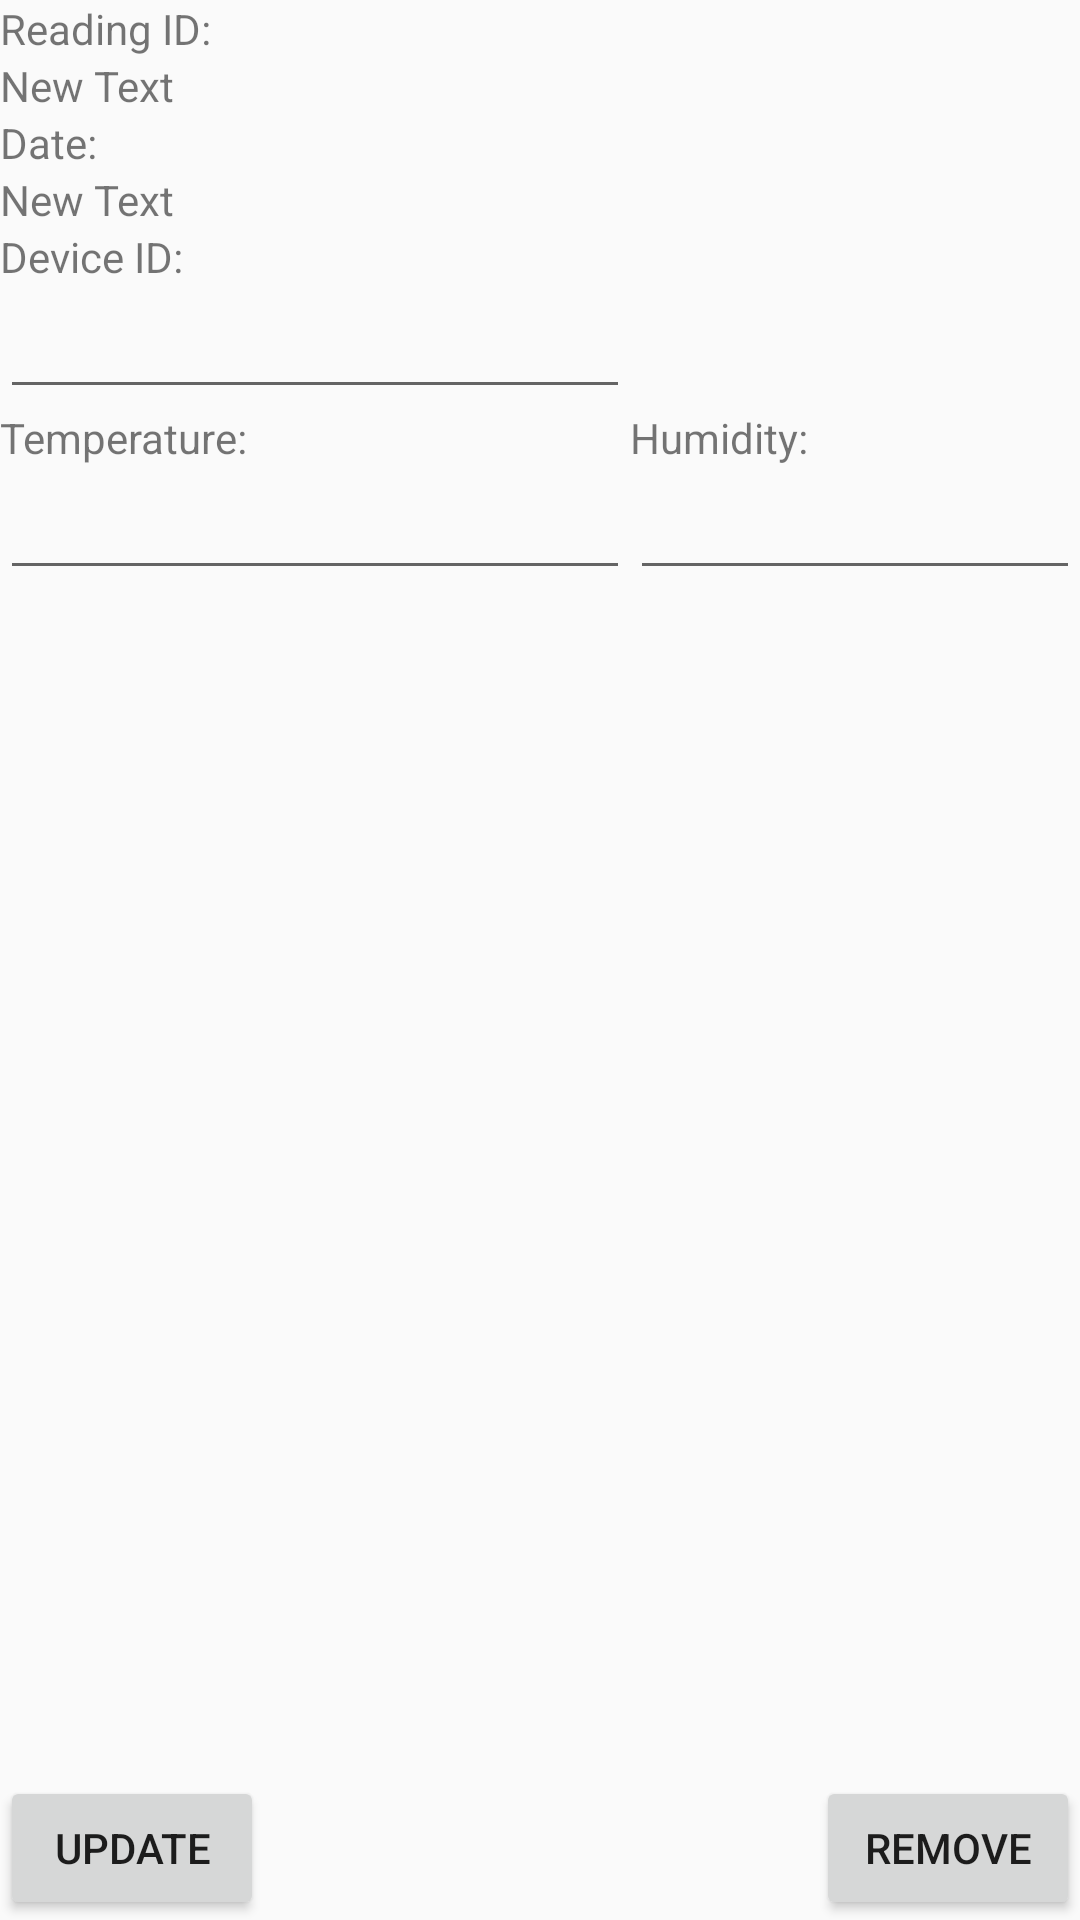

Layout XML and referenced resources for this Android screen:
<!-- AndroidManifest.xml: activity theme AppTheme.NoActionBar -->
<!-- res/layout/fragment_sensor_reading_detail.xml -->
<RelativeLayout xmlns:android="http://schemas.android.com/apk/res/android"
    xmlns:tools="http://schemas.android.com/tools"
    android:layout_width="match_parent"
    android:layout_height="match_parent"
    tools:context="lab.android.bartosz.ssms.SensorReadingDetailFragment">

    

    <Button
        android:layout_width="wrap_content"
        android:layout_height="wrap_content"
        android:text="@string/data_update"
        android:id="@+id/updateDataBtn"
        android:layout_gravity="left|bottom"
        android:layout_alignParentBottom="true"
        android:layout_alignParentStart="true" />

    <Button
        android:layout_width="wrap_content"
        android:layout_height="wrap_content"
        android:text="@string/data_remove"
        android:id="@+id/removeDataBtn"
        android:layout_gravity="right|bottom"
        android:layout_alignParentBottom="true"
        android:layout_alignParentEnd="true" />

    <TextView
        android:layout_width="wrap_content"
        android:layout_height="wrap_content"
        android:text="@string/data_id"
        android:id="@+id/sensorDataID"
        android:layout_alignParentTop="true"
        android:layout_alignParentStart="true" />

    <TextView
        android:layout_width="wrap_content"
        android:layout_height="wrap_content"
        android:text="@string/data_date"
        android:id="@+id/textView"
        android:layout_below="@+id/readingIDTextView"
        android:layout_alignParentStart="true" />

    <TextView
        android:layout_width="wrap_content"
        android:layout_height="wrap_content"
        android:text="New Text"
        android:id="@+id/readingIDTextView"
        android:layout_below="@+id/sensorDataID"
        android:layout_alignParentStart="true" />

    <TextView
        android:layout_width="wrap_content"
        android:layout_height="wrap_content"
        android:text="New Text"
        android:id="@+id/readingDateTextView"
        android:layout_below="@+id/textView"
        android:layout_alignParentStart="true" />

    <TextView
        android:layout_width="wrap_content"
        android:layout_height="wrap_content"
        android:text="@string/data_sensorID"
        android:id="@+id/textView4"
        android:layout_below="@+id/readingDateTextView"
        android:layout_alignParentStart="true" />

    <EditText
        android:layout_width="wrap_content"
        android:layout_height="wrap_content"
        android:inputType="numberDecimal"
        android:ems="10"
        android:id="@+id/readingDeviceIDEditText"
        android:layout_below="@+id/textView4"
        android:layout_alignParentStart="true" />

    <EditText
        android:layout_width="wrap_content"
        android:layout_height="wrap_content"
        android:inputType="number"
        android:ems="10"
        android:id="@+id/readingTemperatureEditText"
        android:layout_below="@+id/textView2"
        android:layout_alignParentStart="true"
        android:layout_alignEnd="@+id/readingDeviceIDEditText" />

    <TextView
        android:layout_width="wrap_content"
        android:layout_height="wrap_content"
        android:text="@string/data_temperature"
        android:id="@+id/textView2"
        android:layout_below="@+id/readingDeviceIDEditText"
        android:layout_alignParentStart="true" />

    <EditText
        android:layout_width="wrap_content"
        android:layout_height="wrap_content"
        android:inputType="number"
        android:ems="10"
        android:id="@+id/readingHumidityEditText"
        android:layout_alignTop="@+id/readingTemperatureEditText"
        android:layout_toEndOf="@+id/readingTemperatureEditText" />

    <TextView
        android:layout_width="wrap_content"
        android:layout_height="wrap_content"
        android:text="@string/data_humidity"
        android:id="@+id/textView3"
        android:layout_above="@+id/readingHumidityEditText"
        android:layout_toEndOf="@+id/readingDeviceIDEditText" />

</RelativeLayout>
<!-- resources referenced by this layout -->
<resources>
  <string name="data_date">Date:</string>
  <string name="data_humidity">Humidity:</string>
  <string name="data_id">Reading ID:</string>
  <string name="data_remove">Remove</string>
  <string name="data_sensorID">Device ID:</string>
  <string name="data_temperature">Temperature:</string>
  <string name="data_update">Update</string>
  <style name="AppTheme.NoActionBar">
          <item name="windowActionBar">false</item>
          <item name="windowNoTitle">true</item>
      </style>
</resources>
